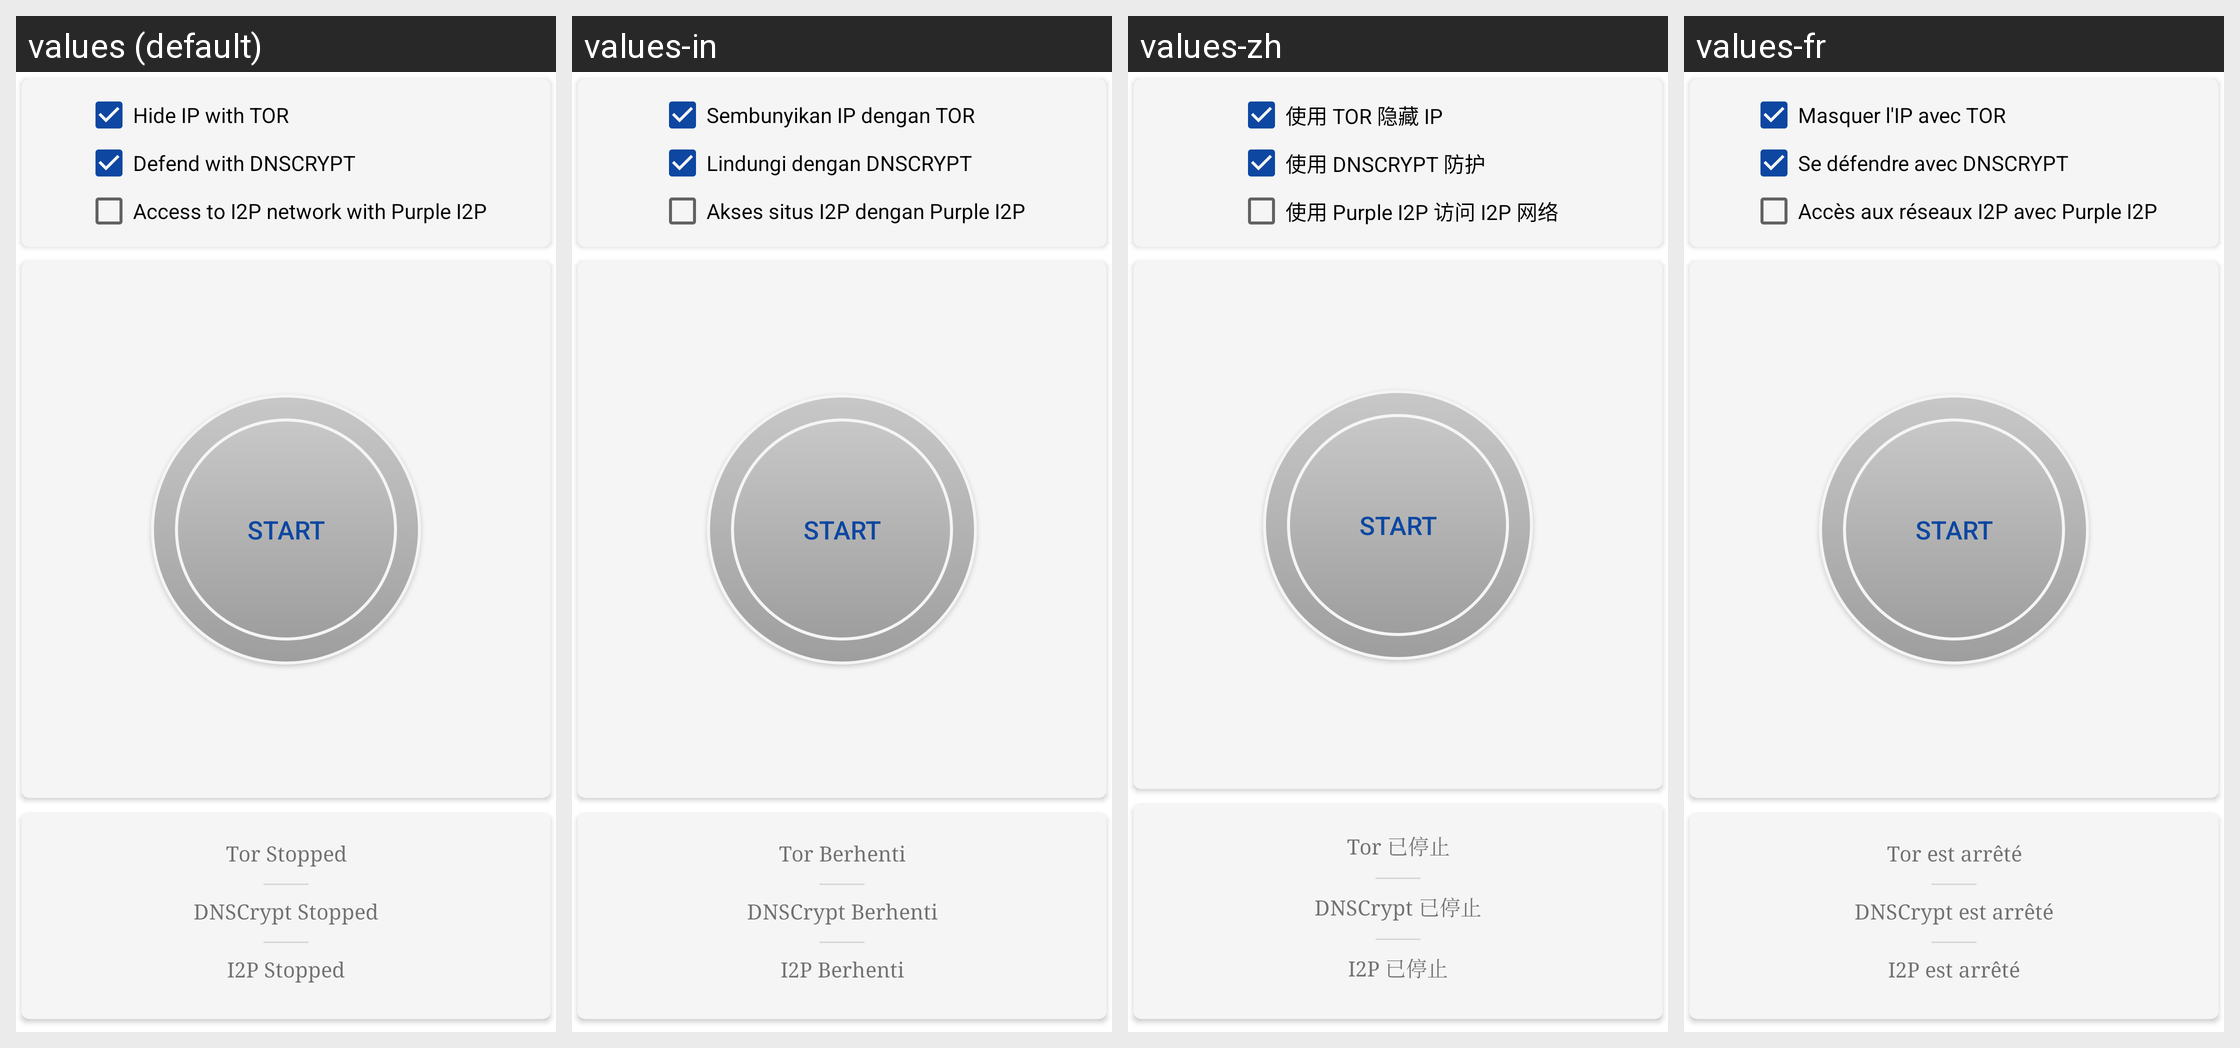

The same Android screen rendered under several of its app's locales, left to right. List the strings drawn on it with the default value and each locale's translation.
Android screen res/layout/main_fragment.xml rendered under 4 locales, left to right: values (default), values-in, values-zh, values-fr. Device: Nexus 5 (rendered at 1080×1920; each locale shown at half size, 540×960, under a caption strip naming it); theme AppTheme.
Other locales in the repository, not shown: values-ar, values-bg, values-ckb, values-de, values-el, values-es, values-fa, values-fi, values-it, values-ja, values-ml, values-nb-rNO, values-nl, values-or, values-pl, values-pt, values-pt-rBR, values-ro, values-ru, values-ru-rRU, values-ru-rUA, values-sr, values-ta, values-tr, values-uk, values-vi.
Strings drawn on this screen, with the default value and each locale's value (text and hints the layout hard-codes, and strings that could not be matched under every locale, appear in the picture but are not listed):

main_fragment_hide_ip
  values: Hide IP with TOR
  values-in: Sembunyikan IP dengan TOR
  values-zh: 使用 TOR 隐藏 IP
  values-fr: Masquer l'IP avec TOR

main_fragment_protect_dns
  values: Defend with DNSCRYPT
  values-in: Lindungi dengan DNSCRYPT
  values-zh: 使用 DNSCRYPT 防护
  values-fr: Se défendre avec DNSCRYPT

main_fragment_access_i2p
  values: Access to I2P network with Purple I2P
  values-in: Akses situs I2P dengan Purple I2P
  values-zh: 使用 Purple I2P 访问 I2P 网络
  values-fr: Accès aux réseaux I2P avec Purple I2P

main_fragment_button_start
  values: START
  values-in: START  [not translated; the default value is used]
  values-zh: START  [not translated; the default value is used]
  values-fr: START  [not translated; the default value is used]

tvTorStop
  values: Tor Stopped
  values-in: Tor Berhenti
  values-zh: Tor 已停止
  values-fr: Tor est arrêté

tvDNSStop
  values: DNSCrypt Stopped
  values-in: DNSCrypt Berhenti
  values-zh: DNSCrypt 已停止
  values-fr: DNSCrypt est arrêté

tvITPDStop
  values: I2P Stopped
  values-in: I2P Berhenti
  values-zh: I2P 已停止
  values-fr: I2P est arrêté
